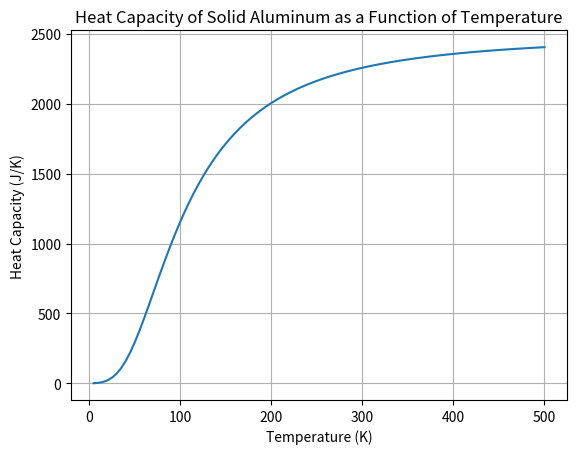

This figure's Python source:
import numpy as np
from numpy.polynomial.legendre import leggauss
import matplotlib.pyplot as plt

# Constants
V = 1000 * 1e-6  # Volume in cubic meters
rho = 6.022e28  # Number density in m^-3
k_B = 1.380649e-23  # Boltzmann constant in J/K
theta_D = 428  # Debye temperature in K

def integrand(x):
    return (x**4 * np.exp(x)) / (np.exp(x) - 1)**2

def cv(T, N=50):
    x, w = leggauss(N)
    x = 0.5 * (x + 1) * (theta_D / T)  # Transform the interval from [-1, 1] to [0, theta_D/T]
    w = 0.5 * w * (theta_D / T)  # Adjust weights accordingly
    integral = np.sum(w * integrand(x))
    return 9 * V * rho * k_B * (T / theta_D)**3 * integral
# Part c: Test convergence with different N values
N_values = [10, 30, 40, 50, 60, 70]
T_test = 300  # Test temperature

for N in N_values:
    print(f'N = {N}, C_V = {cv(T_test, N)}')

# Part b: Graph of heat capacity as a function of temperature
temperatures = np.linspace(5, 500, 100)
heat_capacities = [cv(T) for T in temperatures]

plt.plot(temperatures, heat_capacities)
plt.xlabel('Temperature (K)')
plt.ylabel('Heat Capacity (J/K)')
plt.title('Heat Capacity of Solid Aluminum as a Function of Temperature')
plt.grid(True)
#plt.savefig('heat_capacity.png')
plt.show()


